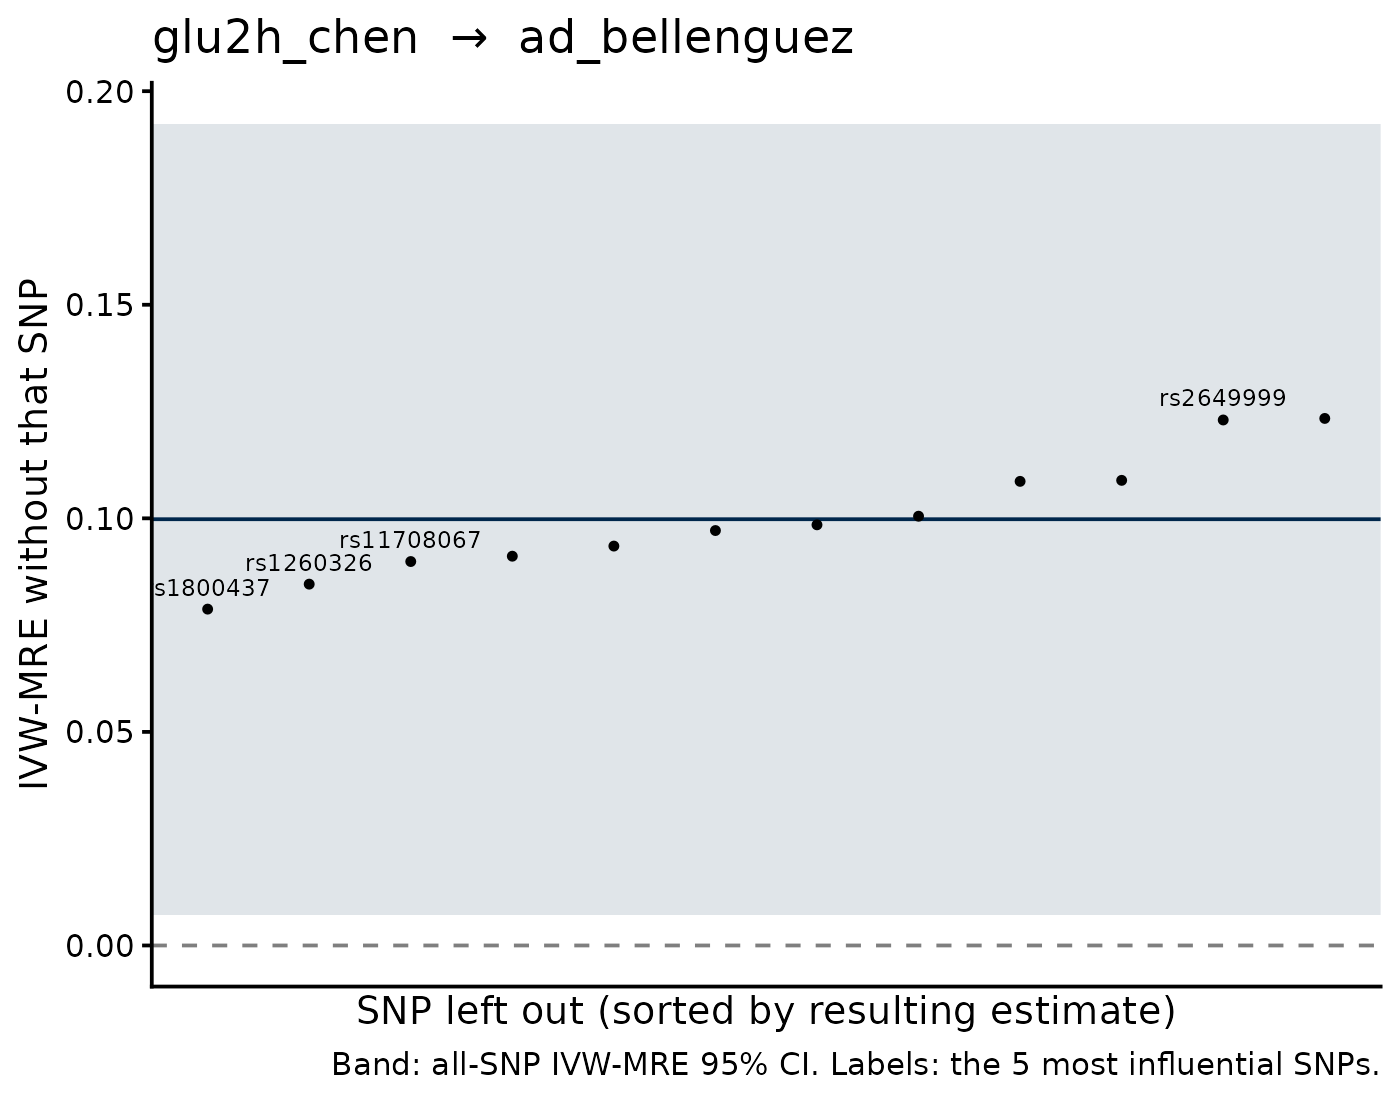

The table this chart was drawn from, first rows:
SNP, b_loo, se_loo, b_all, se_all, shift
rs7903146, 0.1234, 0.04952, 0.09979, 0.04723, 0.0236
rs2649999, 0.123, 0.03947, 0.09979, 0.04723, 0.02323
rs1800437, 0.07874, 0.04982, 0.09979, 0.04723, -0.02105
rs1260326, 0.08459, 0.04631, 0.09979, 0.04723, -0.0152
rs11708067, 0.08988, 0.05192, 0.09979, 0.04723, -0.009907
rs878521, 0.1089, 0.05372, 0.09979, 0.04723, 0.0091
rs550057, 0.1087, 0.04922, 0.09979, 0.04723, 0.008863
rs4148646, 0.09113, 0.04807, 0.09979, 0.04723, -0.008657
rs117643180, 0.0935, 0.05223, 0.09979, 0.04723, -0.006288
rs17271305, 0.09714, 0.05138, 0.09979, 0.04723, -0.002649
rs2126259, 0.09848, 0.05051, 0.09979, 0.04723, -0.001309
rs12692738, 0.1005, 0.05051, 0.09979, 0.04723, 7.056477047437809e-4
